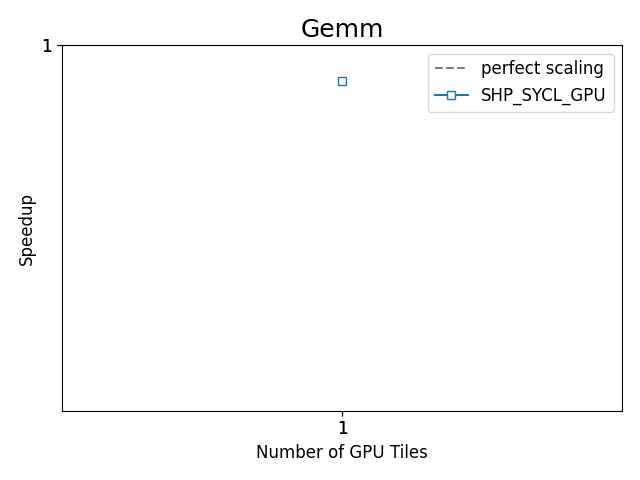

Source data for this figure (header and first rows):
, bench_name, Benchmark, Target, Ranks, Scaling, Bandwidth (TB/s), Bandwidth (GB/s), model, runtime, device, vsize, Number of GPU Tiles, Number of CPU Cores, Number of CPU Sockets, rtime
16, Gemm_Reference, Gemm, Reference_GPU, 1, strong, 0.008139, 8.139, SHP, SYCL, GPU, 2000000000, 1, 56, 1.0, 377.5
5, Gemm_DR, Gemm, SHP_SYCL_GPU, 1, strong, 0.007989, 7.989, SHP, SYCL, GPU, 2000000000, 1, 56, 1.0, 384.6
